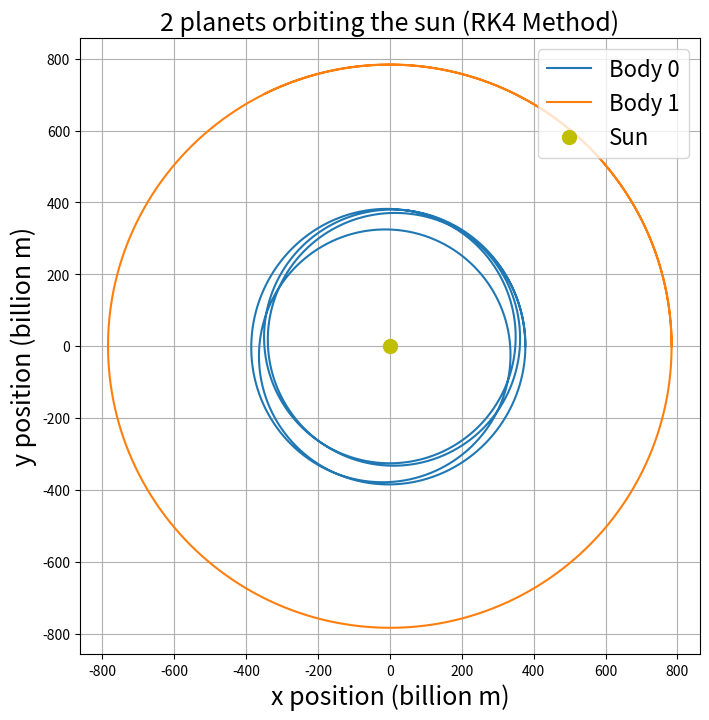
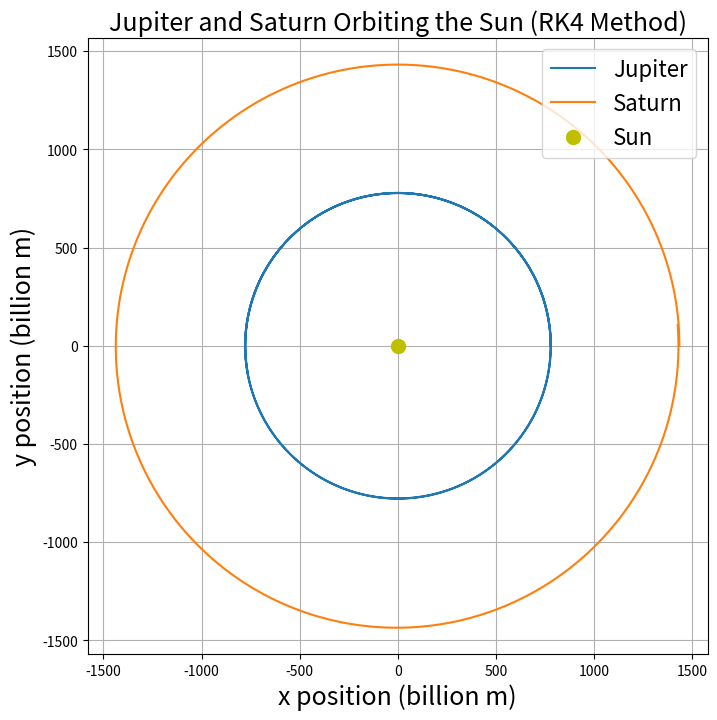

Write the Python code that produced these figures, in order.
import numpy as np
import matplotlib.pyplot as plt

G = 6.67430e-11  # Gravitational constant
M = 1.989e30  # Mass of the Sun
AU = 1.496e11  # Astronomical unit


def f(s, t, m):
    N = len(m)
    ode = np.zeros((N, 6))

    for i in range(N):
        # Set velocity derivatives
        ode[i, 0] = s[i, 1]
        ode[i, 2] = s[i, 3]
        ode[i, 4] = s[i, 5]

        r = np.sqrt(s[i, 0]**2 + s[i, 2]**2 + s[i, 4]**2)
        ode[i, 1] = -G * M * s[i, 0] / r**3
        ode[i, 3] = -G * M * s[i, 2] / r**3
        ode[i, 5] = -G * M * s[i, 4] / r**3

        # Compute gravitational forces between bodies
        for j in range(N):
            if i != j:
                diff = np.array([s[i, 0] - s[j, 0], s[i, 2] - s[j, 2], s[i, 4] - s[j, 4]])
                radius=np.sqrt((s[i,0]-s[j,0])**2+(s[i,2]-s[j,2])**2+(s[i,4]-s[j,4])**2)
                
                factor = -G * m[j] / radius**3
                ode[i, 1] += factor * diff[0]
                ode[i, 3] += factor * diff[1]
                ode[i, 5] += factor * diff[2]
    
    return ode

def rk4_step(s, t, h, f):
    k1 = h * f(s, t, m)
    k2 = h * f(s + 0.5 * k1, t + 0.5 * h, m)
    k3 = h * f(s + 0.5 * k2, t + 0.5 * h, m)
    k4 = h * f(s + k3, t + h, m)
    return s + (k1 + 2*k2 + 2*k3 + k4) / 6

def Solver(t_end, t0, N, initial, f, m):
    h = (t_end - t0) / (N - 1)
    t_values = [t0]
    s_values = [initial]
    
    while t_values[-1] < t_end:
        t_current = t_values[-1]
        s_current = s_values[-1]    
        s_next = rk4_step(s_current, t_current, h, f)
        s_values.append(s_next)
        t_next = t_current + h 
        t_values.append(t_next)

    return np.array(t_values), np.array(s_values)

a1=2.52*AU
m1=1e-3*M
v1=np.sqrt(G*M/a1)

a2=5.24*AU
m2=4e-2*M
v2=np.sqrt(G*M/a2)

initial = np.array([
    [a1, 0, 0, v1, 0, 0],  # Jupiter
    [a2, 0, 0, v2, 0, 0]   # Saturn
])
m = [m1, m2]
t_arr, S_arr = Solver(5e8, 0, 10000, initial, f, m)


plt.figure(figsize=(8, 8))
for i in range(len(m)):
    plt.plot(S_arr[:, i, 0] / 1e9, S_arr[:, i, 2] / 1e9, label=f'Body {i}')

plt.plot(0, 0, 'yo', markersize=10, label="Sun")
plt.xlabel("x position (billion m)", fontsize=18)
plt.ylabel("y position (billion m)", fontsize=18)
plt.title("2 planets orbiting the sun (RK4 Method)", fontsize=18)
plt.legend(fontsize=16, loc='upper right')
plt.axis('equal')
plt.grid()
plt.show()

a1 = 5.204 * AU
m1 = 1.898e27
v1 = np.sqrt(G * M / a1)

a2 = 9.583 * AU
m2 = 5.683e26
v2 = np.sqrt(G * M / a2)

# Initial positions and velocities (x, vx, y, vy, z, vz)
initial = np.array([
    [a1, 0, 0, v1, 0, 0],  # Jupiter
    [a2, 0, 0, v2, 0, 0]   # Saturn
])
m = [m1, m2]
t_arr, S_arr = Solver(30 * 365.25 * 24 * 3600, 0, 10000, initial, f, m)

plt.figure(figsize=(8, 8))
planet_labels = ["Jupiter", "Saturn"]

for i in range(len(m)):
    plt.plot(S_arr[:, i, 0] / 1e9, S_arr[:, i, 2] / 1e9, label=planet_labels[i])

plt.plot(0, 0, 'yo', markersize=10, label="Sun")
plt.xlabel("x position (billion m)", fontsize=18)
plt.ylabel("y position (billion m)", fontsize=18)
plt.title("Jupiter and Saturn Orbiting the Sun (RK4 Method)", fontsize=18)
plt.legend(fontsize=16, loc='upper right')
plt.axis('equal')
plt.grid()
plt.show()